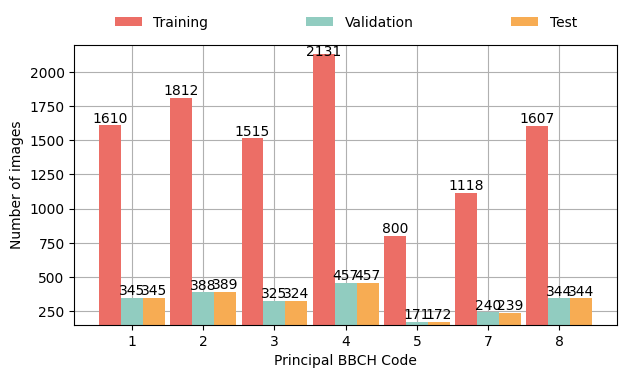

Python code for this plot: (Note: this script raises an exception after producing the figure.)
import matplotlib.pyplot as plt
import re
import seaborn as sns
import numpy as np
from matplotlib import font_manager

# 生育期和对应的图片数量
def fig1():
    plt.rcParams['font.family'] = 'Times New Roman'
    plt.rcParams.update({'font.size': 10})

    # 数据
    categories = ['1', '2', '3', '4', '5', '7', '8']  # 类别


    traing_dataset = [1610, 1812, 1515, 2131, 800, 1118, 1607]
    validation_dataset = [345, 388, 325, 457, 171, 240, 344]
    test_dataset = [345, 389, 324, 457, 172, 239, 344]

    # 设置条形图的宽度
    bar_width = 0.40
    spacing = 1.3  # 通过调整这个值增大类别之间的间距

    # 创建图表并设置尺寸
    plt.figure(figsize=(7, 4))  # 适当增大图表的宽度

    # 创建图表
    bars1 = plt.bar([x * spacing for x in range(len(categories))], traing_dataset, width=bar_width, color='#EC6E66', label='Training', zorder=2)
    bars2 = plt.bar([x * spacing + bar_width for x in range(len(categories))], validation_dataset, width=bar_width, color='#91CCC0', label='Validation', zorder=2)
    bars3 = plt.bar([x * spacing + bar_width*2 for x in range(len(categories))], test_dataset, width=bar_width, color='#F7AC53', label='Test', zorder=2)


    # 在每个条形上添加数值
    def add_values_to_bars(bars, values):
        for bar, value in zip(bars, values):
            offset = 30 if value == 2131 else 0  # 只对2131进行调整
            plt.text(bar.get_x() + bar.get_width()/2, bar.get_height() - offset, f'{value}', 
                    ha='center', va='bottom', fontsize=10)

    add_values_to_bars(bars1, traing_dataset)
    add_values_to_bars(bars2, validation_dataset)
    add_values_to_bars(bars3, test_dataset)


    # 添加标题和标签
    # plt.xlabel('Principal growth stages (BBCH)')
    plt.xlabel('Principal BBCH Code')
    plt.ylabel('Number of images')

    # 调整X轴标签的位置，使其居中，并增加间距
    # plt.xticks([x * spacing + bar_width*1.5 for x in range(len(categories))], categories)
    plt.xticks([x * spacing + bar_width for x in range(len(categories))], categories)

    # 设置Y轴范围从75%开始
    plt.ylim(150, 2200)
    # 设置Y轴刻度间隔为5
    # plt.yticks(range(77, 99, 2))
    plt.grid(True, zorder=1)

    # 添加图例
    plt.legend(bbox_to_anchor=(0.5, 1.15), loc='upper center', ncol=3, columnspacing=7.0, frameon=False)

    # 调整图的位置，使其向上移动
    plt.subplots_adjust(bottom=0.18)
    

    # 保存图片
    save_path = "D:/Desktop/huatu2/GrowthStageImageCount.png"
    plt.savefig(save_path, dpi=300, bbox_inches='tight')

    # 显示图表
    plt.show()

# 消融实验
def fig2():
        # 设置字体
    plt.rcParams.update({'font.family': 'Times New Roman', 'font.size': 10})

    # 模型名称
    models = ['ResNetRS50', 'ResNetRS50-SSL', 'C-ResNetRS50-SSL', 'CO-ResNetRS50-SSL']

    # 各个模型的性能指标数据
    metrics = ['Accuracy', 'Recall', 'Precision', 'F1 score', 'Parameter']
    performance = np.array([
        [88.59, 89.38, 89.91, 90.31],  # Accuracy
        [88.29, 88.73, 89.23, 89.87],  # Recall
        [88.71, 89.73, 90.34, 90.53],  # Precision
        [88.45, 89.17, 89.71, 90.17]   # F1 score
    ])

    # 模型的参数量 (单位: 百万)
    parameters = [48.19, 48.19, 50.11, 65.38]

    # 颜色设置
    colors = ['#EC6E66', '#91CCC0', '#F7AC53', '#B5CE4E']

    # 设置柱形图的位置和宽度
    x = np.arange(len(metrics))  # 指标的标签位置
    width = 0.2  # 每个柱子的宽度

    # 创建图形
    fig, ax1 = plt.subplots(figsize=(7, 5))

    # 绘制性能指标条形图，分别为每个模型绘制
    for i in range(len(models)):
        ax1.bar(x[:-1] + i * width - width * 1.5, performance[:, i], width, label=models[i], color=colors[i], zorder=2)

    # 添加数值标签
    for i in range(len(metrics) - 1):
        for j in range(len(models)):
            ax1.text(x[i] + j * width - width * 1.5, performance[i, j] + 0.1, f'{performance[i, j]:.2f}', 
                    ha='center', va='bottom', fontsize=10)

    # 设置左侧y轴标签和范围
    ax1.set_ylabel('Values of Accuracy, Recall, Precision, and F1 score. (%)')
    ax1.set_ylim(87, 92)

    # 设置x轴标签
    ax1.set_xticks(x)
    ax1.set_xticklabels(metrics)

    # 设置右侧y轴，用于显示参数量
    ax2 = ax1.twinx()
    ax2.set_ylabel('Values of Parameters. (M)')  # 修改右侧y轴的颜色
    ax2.tick_params(axis='y', rotation=45)    # 让右侧y轴的标签也为蓝色
    ax2.set_ylim(10, 90)

    # 绘制参数量的条形图
    for i in range(len(models)):
        ax2.bar(x[-1] + i * width - width * 1.5, parameters[i], width, label=models[i], color=colors[i])

    # 添加参数量数值标签，并设置对应的颜色
    for i in range(len(models)):
        ax2.text(x[-1] + i * width - width * 1.5, parameters[i] + 0.5, f'{parameters[i]:.2f}', 
                ha='center', va='bottom', fontsize=10, rotation=45)

    # 显示图例
    ax1.legend(loc='upper left')

    # 显示网格线
    ax1.grid(axis='y', alpha=0.3, zorder=1)

    # 保存图像
    save_path = "D:/Desktop/huatu2/Ablation_Experiments.png"
    plt.savefig(save_path, dpi=300, bbox_inches='tight')  # 提高dpi以保持字体清晰

    # 显示图形
    plt.show()

# 半监督置信度阈值的图
def fig3():
    # 设置字体
    plt.rcParams.update({'font.family': 'Times New Roman', 'font.size': 10})
    # Data for each model
    labels = ['Accuracy', 'Recall', 'Precision', 'F1score']

    ResNetRS50 = [88.59, 88.29, 88.71, 88.45]
    ResNetRS50_SSL_85 = [89.30, 88.50, 89.45, 88.93]
    ResNetRS50_SSL_875 = [88.28, 87.23, 88.91, 87.94]
    ResNetRS50_SSL_90 = [89.38, 88.73, 89.73, 89.17]
    ResNetRS50_SSL_925 = [89.34, 88.50, 89.95, 89.12]
    ResNetRS50_SSL_95 = [89.12, 88.25, 89.40, 88.77]

    # X axis for confidence thresholds
    confidence_thresholds = ['Baseline', '0.85', '0.875', '0.90', '0.925', '0.95']

    # Plot data for each metric
    plt.figure(figsize=(7, 5))

    # Plot lines for each metric
    for i, label in enumerate(labels):
        metric_values = [ResNetRS50[i], ResNetRS50_SSL_85[i], ResNetRS50_SSL_875[i], ResNetRS50_SSL_90[i], ResNetRS50_SSL_925[i], ResNetRS50_SSL_95[i]]
        plt.plot(confidence_thresholds, metric_values, marker='o', label=label)
        # Annotate each point with its value
        for j, value in enumerate(metric_values):
            plt.text(confidence_thresholds[j], value + 0.04, f'{value:.2f}', ha='center', va='bottom', fontsize=10)
        
    

    # Add labels and title
    plt.xlabel('Confidence Threshold')
    plt.ylabel('Metric Value (%)')
    plt.legend()
    plt.grid(True)

    # Show plot
    plt.tight_layout(pad=0.4)
    save_path = "D:/Desktop/huatu2/Confidence_Threshold.png"
    plt.savefig(save_path, dpi=300, bbox_inches='tight')  # 提高dpi以保持字体清晰
    plt.show()

# 添加图片的数量
def fig4():
    def extract_values(file_path, keyword):
        values = []
        try:
            with open(file_path, 'r') as file:
                lines = file.readlines()
            for line in lines:
                if keyword in line:
                    value = re.findall(rf'{keyword}: ([\d\.]+)', line)
                    if value:
                        values.append(float(value[0]))
        except Exception as e:
            print(f"Error reading {file_path}: {e}")
        return values

    # 文件路径
    file_paths = {
        "ResNetRS50-SSL-85": './data/ResNetRS50/ssl_85/result.txt',
        "ResNetRS50-SSL-925": './data/ResNetRS50/ssl_925/result.txt',
        "ResNetRS50-SSL-875": './data/ResNetRS50/ssl_875/result.txt',
        "ResNetRS50-SSL-95": './data/ResNetRS50/ssl_95/result.txt',
        "ResNetRS50-SSL-90": './data/ResNetRS50/ssl_90/result.txt',
    }

    # 提取数据
    total_difference = {label: extract_values(path, 'Total Difference') for label, path in file_paths.items()}

    # 设置字体
    plt.rcParams.update({'font.family': 'Times New Roman', 'font.size': 10})

    # 创建子图
    fig, ax = plt.subplots(figsize=(7, 5))  # 只创建一个子图

    # 绘制total_difference
    for label, values in total_difference.items():
        epochs = range(2, len(values) + 2)
        ax.plot(epochs, values, label=label, linewidth=1.0)
    ax.set_ylabel('Number of pseudo-labeled images added')
    ax.grid(True, alpha=0.3)
    ax.set_ylim(0, 7000)
    yticks = range(0, 7001, 500)  # 每隔1000设置一个刻度
    ax.set_yticks(yticks)
    ax.set_xlabel('Epoch')  # 添加x轴标签

    # 绘制图例
    handles, labels = ax.get_legend_handles_labels()
    fig.legend(handles, labels, loc='upper center', bbox_to_anchor=(0.5, 1.10), ncol=3, columnspacing=7.0)

    # 调整布局
    plt.tight_layout(pad=0.4)
    save_path = "D:/Desktop/huatu2/NumberOfImages.png"
    plt.savefig(save_path, dpi=600, bbox_inches='tight')  # 提高dpi以保持字体清晰
    plt.show()

# 数据增强的图
def fig5():

    # 设置字体
    plt.rcParams.update({'font.family': 'Times New Roman', 'font.size': 10})

    # 模型名称
    models = ['ResNetRS50', 'ResNetRS50-Aug', 'ResNetRS50-SSL', 'ResNetRS50-SSL-LabelAug', 'ResNetRS50-SSL-AllAug']

    # 各个模型的指标数据
    metrics = ['Accuracy', 'Recall', 'Precision', 'F1 score']
    performance = np.array([
        [88.59, 88.94, 89.38, 89.12, 89.30],  # Accuracy
        [88.29, 88.11, 88.73, 87.90, 88.92],  # Recall
        [88.71, 89.28, 89.73, 89.29, 89.55],  # Precision
        [88.45, 88.63, 89.17, 88.50, 89.19]  # F1 score
    ])

    # 颜色设置
    colors = ['#EC6E66', '#91CCC0', '#F7AC53', '#B5CE4E', '#BD7795']

    # 设置柱形图的位置和宽度
    x = np.arange(len(metrics))  # 指标的标签位置
    width = 0.18  # 每个柱子的宽度

    # 创建图形
    plt.figure(figsize=(7, 5))

    # 绘制条形图，分别为每个模型绘制，并设置不同颜色
    for i in range(len(models)):
        plt.bar(x + i * width - width * (len(models) - 1) / 2, performance[:, i], width, label=models[i], color=colors[i], zorder=2)

    # 添加数值标签
    for i in range(len(metrics)):
        for j in range(len(models)):
            plt.text(x[i] + j * width - width * (len(models) - 1) / 2, performance[i, j] + 0.05, 
                    f'{performance[i, j]:.2f}', ha='center', va='bottom', fontsize=10)

    # 设置标签和标题
    plt.ylabel('Values (%)')
    plt.xticks(x, metrics)
    plt.ylim(87.50, 90)  # 根据数据范围设置Y轴

    plt.xlabel('Metrics')

    # 图例
    plt.legend(loc='upper center', bbox_to_anchor=(0.5, 1.16), ncol=3, handletextpad=0.5, columnspacing=0.6)

    # 显示网格线
    plt.grid(axis='y', alpha=0.3, zorder=1)

    # 保存图像
    save_path = "D:/Desktop/huatu2/AugmentationComparison.png"
    plt.savefig(save_path, dpi=300, bbox_inches='tight')  # 提高dpi以保持字体清晰

    # 显示图形
    plt.show()

# 具体生育期的条形图
def fig6():
    plt.rcParams['font.family'] = 'Times New Roman'
    plt.rcParams.update({'font.size': 10})

    # 数据
    categories = ['1', '2', '3', '4', '5', '7', '8']  # 类别

    ResNetRS50 = [95.65, 86.63, 81.79, 86.65, 80.81, 92.89, 93.60]   # 第一组数据
    ResNetRS50_SSL = [95.07, 89.97, 79.94, 89.72, 79.65, 92.89, 93.90]        # 第二组数据
    C_ResNetRS50_SSL = [95.65, 91.52, 78.09, 91.90, 81.40, 93.31, 92.73]
    CO_ResNetRS50_SSL = [96.52, 88.43, 80.86, 91.90, 84.30, 92.89, 94.19]

    # 设置条形图的宽度
    bar_width = 0.30
    spacing = 1.3  # 通过调整这个值增大类别之间的间距

    # 创建图表并设置尺寸
    plt.figure(figsize=(7, 4))  # 适当增大图表的宽度

    # 创建图表
    bars1 = plt.bar([x * spacing for x in range(len(categories))], ResNetRS50, width=bar_width, color='#EC6E66', label='ResNetRS50', zorder=2)
    bars2 = plt.bar([x * spacing + bar_width for x in range(len(categories))], ResNetRS50_SSL, width=bar_width, color='#91CCC0', label='ResNetRS50-SSL', zorder=2)
    bars3 = plt.bar([x * spacing + bar_width*2 for x in range(len(categories))], C_ResNetRS50_SSL, width=bar_width, color='#F7AC53', label='C-ResNetRS50-SSL', zorder=2)
    bars4 = plt.bar([x * spacing + bar_width*3 for x in range(len(categories))], CO_ResNetRS50_SSL, width=bar_width, color='#B5CE4E', label='CO-ResNetRS50-SSL', zorder=2)

    # 添加标题和标签
    # plt.xlabel('Principal growth stages (BBCH)')
    plt.xlabel('Principal BBCH Code')
    plt.ylabel('Accuracy(%)')

    # 调整X轴标签的位置，使其居中，并增加间距
    plt.xticks([x * spacing + bar_width*1.5 for x in range(len(categories))], categories)

    # 设置Y轴范围从75%开始
    plt.ylim(77, 98)
    # 设置Y轴刻度间隔为5
    plt.yticks(range(77, 99, 2))

    # 添加图例
    plt.legend(bbox_to_anchor=(0.5, 1.2), loc='upper center', ncol=2, columnspacing=11.0, frameon=False)

    # 调整图的位置，使其向上移动
    plt.subplots_adjust(bottom=0.18)
    plt.grid(True, zorder=1)

    # 保存图片
    save_path = "D:/Desktop/huatu2/BarChart.png"
    plt.savefig(save_path, dpi=300, bbox_inches='tight')

    # 显示图表
    plt.show()

# 混淆矩阵
def fig7():
    plt.rcParams['font.family'] = 'Times New Roman'
    plt.rcParams.update({'font.size': 10})


    ResNetRS50 = np.array([[330, 12, 1, 0, 0, 1, 1],
                        [17, 337, 28, 3, 0, 1, 3],
                        [1, 16, 265, 38, 4, 0, 0],
                        [0, 2, 46, 396, 10, 0, 3],
                        [0, 1, 8, 16, 139, 6, 2],
                        [0, 1, 3, 1, 6, 222, 6],
                        [1, 0, 4, 3, 1, 13, 322]])
    

    ResNetRS50_SSL = np.array([[328, 14, 1, 0, 0, 1, 1],
                        [14, 350, 19, 1, 0, 1, 4],
                        [0, 12, 259, 50, 3, 0, 0],
                        [0, 3, 34, 410, 7, 0, 3],
                        [0, 2, 6, 20, 137, 7, 0],
                        [0, 1, 2, 1, 3, 222, 10],
                        [0, 1, 4, 2, 1, 13, 323]])

    C_ResNetRS50_SSL = np.array([[330, 13, 0, 1, 0, 0, 1],
                            [13, 356, 20, 0, 0, 0, 0],
                            [0, 18, 253, 47, 4, 2, 0],
                            [0, 1, 31, 420, 3, 0, 2],
                            [0, 2, 6, 20, 140, 3, 1],
                            [0, 0, 2, 3, 3, 223, 8],
                            [0, 2, 1, 3, 2, 17, 319]])


    CO_ResNetRS50_SSL = np.array([[333, 10, 1, 0, 0, 0, 1],
                            [19, 344, 24, 0, 0, 1, 1],
                            [0, 17, 262, 39, 6, 0, 0],
                            [0, 2, 27, 420, 5, 1, 2],
                            [0, 0, 7, 16, 145, 3, 1],
                            [0, 1, 4, 1, 3, 222, 8],
                            [0, 1, 3, 3, 0, 13, 324]])

    fig, axs = plt.subplots(2, 2, figsize=(7, 6))

    vmin, vmax = 0, 420  # 根据你的数据范围进行调整

    # 替换标签
    new_labels = ['1', '2', '3', '4', '5', '7', '8']

    # 绘制模型1的混淆矩阵
    sns.heatmap(ResNetRS50, annot=True, fmt='d', cmap='Blues', xticklabels=new_labels, yticklabels=new_labels, ax=axs[0, 0], vmin=vmin, vmax=vmax)
    axs[0, 0].set_xlabel('Predicted Principle BBCH Code')
    axs[0, 0].set_ylabel('True Principle BBCH Code')
    # axs[0, 0].set_title('ResNetRS50')
    axs[0, 0].text(0.5, -0.3, "(a) ResNetRS50", ha='center', va='center', transform=axs[0, 0].transAxes,
                fontdict={'fontname': 'Times New Roman', 'fontsize': 10, 'weight': 'bold'})

    # 绘制模型2的混淆矩阵
    sns.heatmap(ResNetRS50_SSL, annot=True, fmt='d', cmap='Blues', xticklabels=new_labels, yticklabels=new_labels, ax=axs[0, 1], vmin=vmin, vmax=vmax)
    axs[0, 1].set_xlabel('Predicted Principle BBCH Code')
    axs[0, 1].set_ylabel('True Principle BBCH Code')
    # axs[0, 1].set_title('ResNetRS50-SSL')
    axs[0, 1].text(0.5, -0.3, "(b) ResNetRS50-SSL", ha='center', va='center', transform=axs[0, 1].transAxes,
                fontdict={'fontname': 'Times New Roman', 'fontsize': 10, 'weight': 'bold'})

    # 绘制模型3的混淆矩阵
    sns.heatmap(C_ResNetRS50_SSL, annot=True, fmt='d', cmap='Blues', xticklabels=new_labels, yticklabels=new_labels, ax=axs[1, 0], vmin=vmin, vmax=vmax)
    axs[1, 0].set_xlabel('Predicted Principle BBCH Code')
    axs[1, 0].set_ylabel('True Principle BBCH Code')
    # axs[1, 0].set_title('C-ResNetRS50-SSL')
    axs[1, 0].text(0.5, -0.3, "(c) C-ResNetRS50-SSL", ha='center', va='center', transform=axs[1, 0].transAxes,
                fontdict={'fontname': 'Times New Roman', 'fontsize': 10, 'weight': 'bold'})

    # 绘制模型4的混淆矩阵
    sns.heatmap(CO_ResNetRS50_SSL, annot=True, fmt='d', cmap='Blues', xticklabels=new_labels, yticklabels=new_labels, ax=axs[1, 1], vmin=vmin, vmax=vmax)
    axs[1, 1].set_xlabel('Predicted Principle BBCH Code')
    axs[1, 1].set_ylabel('True Principle BBCH Code')
    # axs[1, 1].set_title('CO-ResNetRS50-SSL')
    axs[1, 1].text(0.5, -0.3, "(d) CO-ResNetRS50-SSL", ha='center', va='center', transform=axs[1, 1].transAxes,
                fontdict={'fontname': 'Times New Roman', 'fontsize': 10, 'weight': 'bold'})

    # 调整子图之间的间距
    plt.subplots_adjust(hspace=0.4, wspace=0.35)

    save_path = "D:/Desktop/huatu2/ConfusionMatrix.png"
    plt.savefig(save_path, dpi=300, bbox_inches='tight')

    plt.show()


# 主函数
def main():
    # 调用不同的方法
    fig1()

# 运行主函数
if __name__ == "__main__":
    main()
